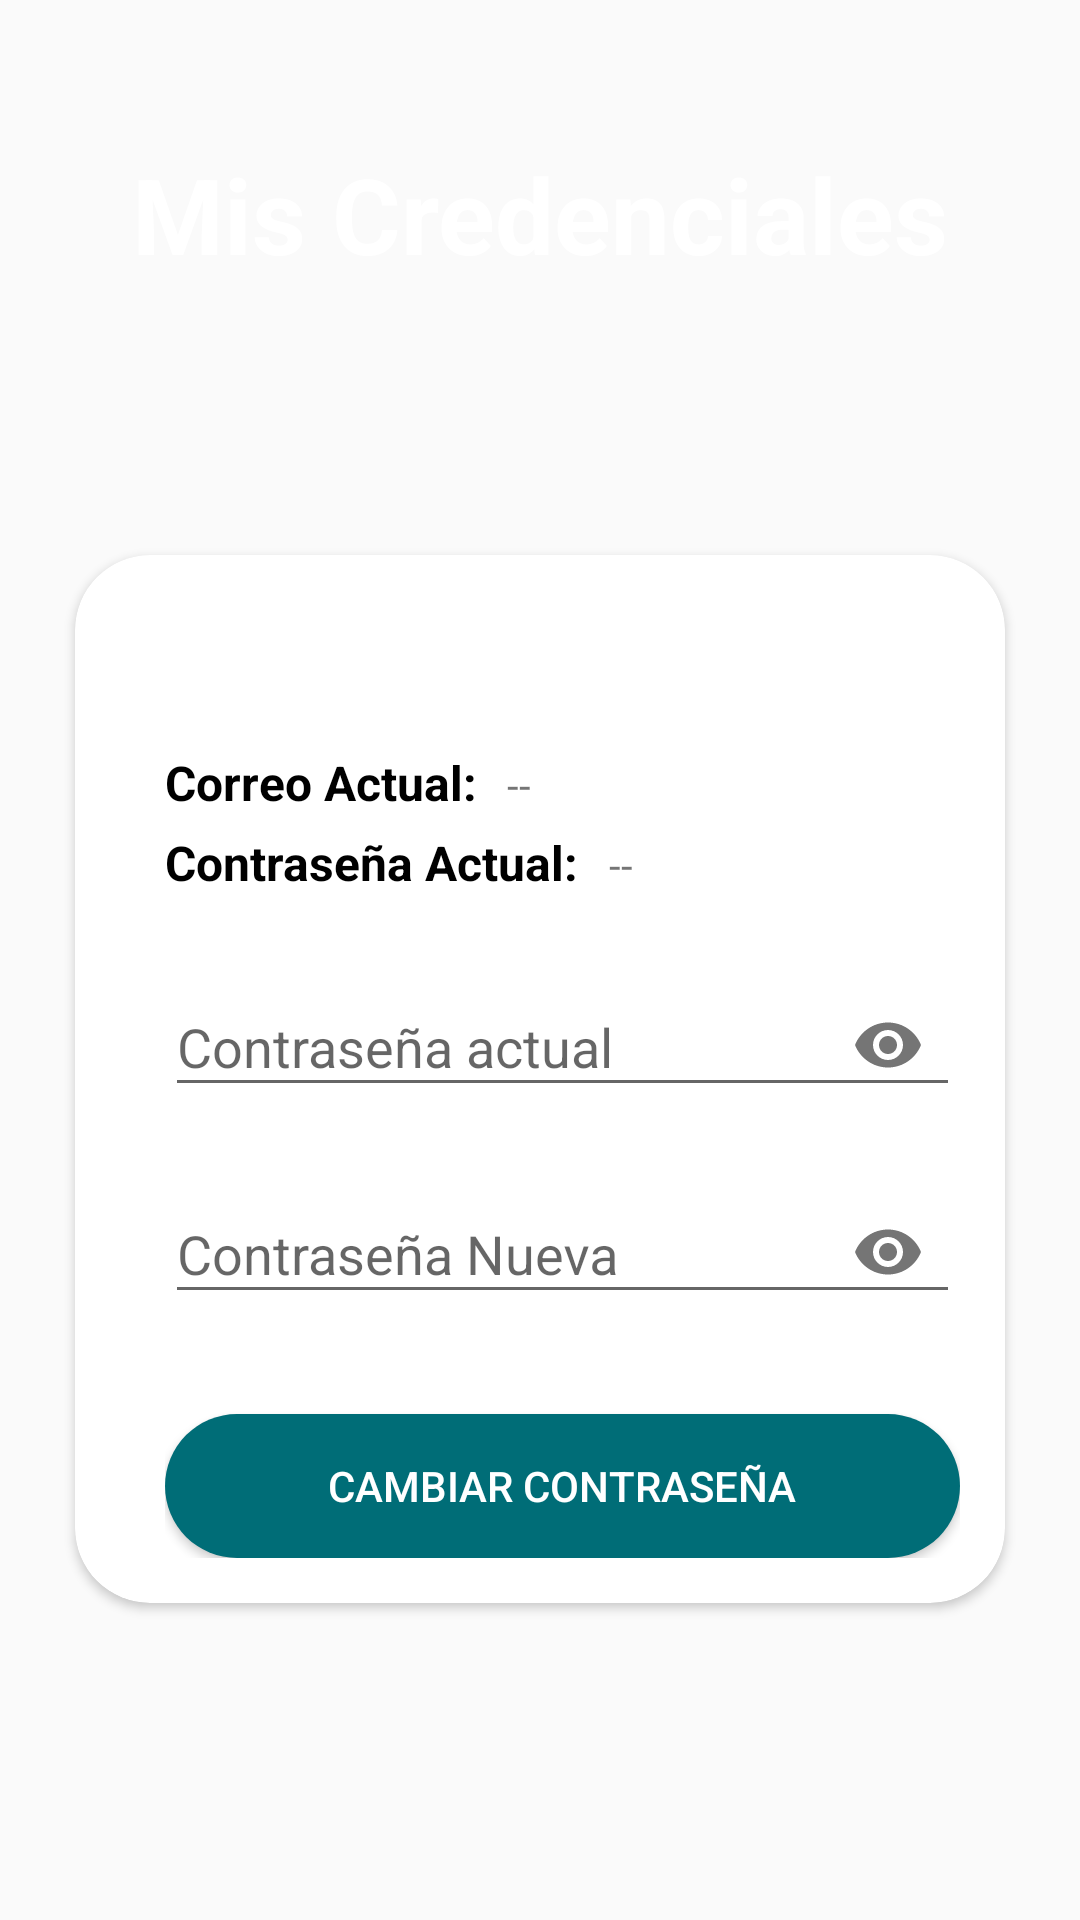

Layout XML and referenced resources for this Android screen:
<!-- AndroidManifest.xml: application theme Theme.Firebase_Project -->
<!-- res/layout/activity_cambiar_password.xml -->
<?xml version="1.0" encoding="utf-8"?>
<RelativeLayout xmlns:android="http://schemas.android.com/apk/res/android"
    xmlns:app="http://schemas.android.com/apk/res-auto"
    xmlns:tools="http://schemas.android.com/tools"
    android:layout_width="match_parent"
    android:layout_height="match_parent"
    tools:context=".Editar.Cambiar_Password">


    

    <ImageView
        android:layout_width="wrap_content"
        android:layout_height="150dp"
        android:scaleType="center"
        android:src="@drawable/fondo_azul" />

    <TextView
        android:id="@+id/MisCredencialestxt"
        android:layout_width="match_parent"
        android:layout_height="wrap_content"
        android:layout_marginTop="48dp"
        android:gravity="center"
        android:text="Mis Credenciales"
        android:textColor="#fff"
        android:textSize="35dp"
        android:textStyle="bold" />


    <ScrollView
        android:layout_width="match_parent"
        android:layout_height="match_parent"
        android:layout_marginTop="160dp">

        <androidx.cardview.widget.CardView
            android:layout_width="match_parent"
            android:layout_height="380dp"
            android:layout_margin="25dp"
            android:background="#B0C1BF"
            android:orientation="vertical"
            app:cardCornerRadius="25dp">


            <LinearLayout
                android:layout_width="match_parent"
                android:layout_height="match_parent"
                android:layout_gravity="center"
                android:layout_marginStart="15dp"
                android:layout_marginEnd="15dp"
                android:orientation="vertical"
                android:layout_margin="15dp"

                android:paddingStart="15dp">


                
                <androidx.appcompat.widget.LinearLayoutCompat
                    android:layout_width="match_parent"
                    android:layout_height="wrap_content"
                    android:layout_marginTop="50dp"
                    android:orientation="horizontal">

                    <TextView
                        android:layout_width="wrap_content"
                        android:layout_height="wrap_content"
                        android:layout_marginBottom="5dp"
                        android:text="Correo Actual:"
                        android:textColor="#000"
                        android:textSize="16dp"
                        android:textStyle="bold" />

                    <TextView
                        android:id="@+id/CorreoActual"
                        android:layout_width="match_parent"
                        android:layout_height="wrap_content"
                        android:layout_marginStart="10dp"
                        android:text="--"
                        android:textSize="14dp" />

                </androidx.appcompat.widget.LinearLayoutCompat>

                
                <androidx.appcompat.widget.LinearLayoutCompat
                    android:layout_width="match_parent"
                    android:layout_height="wrap_content"
                    android:orientation="horizontal">

                    <TextView
                        android:layout_width="wrap_content"
                        android:layout_height="wrap_content"
                        android:layout_marginBottom="15dp"
                        android:text="Contraseña Actual:"
                        android:textColor="#000"
                        android:textSize="16dp"
                        android:textStyle="bold" />

                    <TextView
                        android:id="@+id/ContraseñaActual"
                        android:layout_width="match_parent"
                        android:layout_height="wrap_content"
                        android:layout_marginStart="10dp"
                        android:text="--"
                        android:textSize="14dp" />


                </androidx.appcompat.widget.LinearLayoutCompat>


                
                <com.google.android.material.textfield.TextInputLayout
                    android:layout_width="match_parent"
                    android:layout_height="wrap_content"
                    app:passwordToggleEnabled="true">

                    <EditText
                        android:id="@+id/ActualPassword"
                        android:layout_width="match_parent"
                        android:layout_height="wrap_content"
                        android:layout_marginBottom="10dp"
                        android:hint="Contraseña actual"
                        android:importantForAutofill="no"
                        android:inputType="textPassword"
                        android:textColor="#000" />


                </com.google.android.material.textfield.TextInputLayout>

                
                <com.google.android.material.textfield.TextInputLayout
                    android:layout_width="match_parent"
                    android:layout_height="wrap_content"
                    app:passwordToggleEnabled="true">

                    <EditText
                        android:id="@+id/NuevaPassword"
                        android:layout_width="match_parent"
                        android:layout_height="wrap_content"
                        android:layout_marginBottom="10dp"
                        android:hint="Contraseña Nueva"
                        android:importantForAutofill="no"
                        android:inputType="textPassword"
                        android:textColor="#000" />


                </com.google.android.material.textfield.TextInputLayout>

                
                <Button
                    android:id="@+id/btnCambiarPasw"
                    android:layout_width="match_parent"
                    android:layout_height="wrap_content"
                    android:layout_marginTop="20dp"
                    android:background="@drawable/border_buton_login"
                    android:text="CAMBIAR CONTRASEÑA"
                    android:textColor="@color/white" />


            </LinearLayout>
        </androidx.cardview.widget.CardView>
    </ScrollView>


</RelativeLayout>
<!-- resources referenced by this layout -->
<resources>
  <color name="white">#FFFFFFFF</color>
  <!-- drawable border_buton_login (drawable) -->
  <?xml version="1.0" encoding="utf-8"?>
  <shape xmlns:android="http://schemas.android.com/apk/res/android">
      <corners android:radius= "50dp"/>
      <solid android:color="@color/color" ></solid>
  
  </shape>
  <style name="Theme.Firebase_Project" parent="Theme.MaterialComponents.DayNight.DarkActionBar.Bridge">
          
          <item name="colorPrimary">#00897B</item>
          <item name="colorPrimaryVariant">@color/purple_500</item>
          <item name="colorOnPrimary">@color/white</item>
          
          <item name="colorSecondary">@color/teal_200</item>
          <item name="colorSecondaryVariant">@color/teal_700</item>
          <item name="colorOnSecondary">@color/black</item>
          
          <item name="android:statusBarColor" tools:targetApi="l">?attr/colorPrimaryVariant</item>
          
      </style>
  <color name="color">#006d77</color>
  <color name="purple_500">#0E0E0E</color>
  <color name="teal_200">#FF03DAC5</color>
  <color name="teal_700">#FF018786</color>
  <color name="black">#FF000000</color>
</resources>
